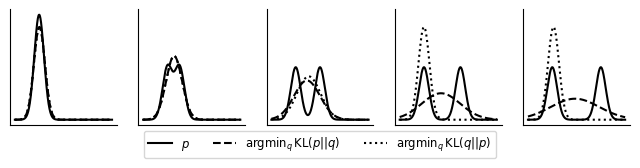

Python code for this plot:
import numpy as np
import scipy as sp
import scipy.stats
import matplotlib.pyplot as plt


class GaussianMixture1D:
    def __init__(self, mixture_probs, means, stds):
        self.num_mixtures = len(mixture_probs)
        self.mixture_probs = mixture_probs
        self.means = means
        self.stds = stds

    def sample(self, num_samples=1):
        mixture_ids = np.random.choice(self.num_mixtures, size=num_samples, p=self.mixture_probs)
        result = np.zeros([num_samples])
        for sample_idx in range(num_samples):
            result[sample_idx] = np.random.normal(
                loc=self.means[mixture_ids[sample_idx]],
                scale=self.stds[mixture_ids[sample_idx]]
            )
        return result

    def logpdf(self, samples):
        mixture_logpdfs = np.zeros([len(samples), self.num_mixtures])
        for mixture_idx in range(self.num_mixtures):
            mixture_logpdfs[:, mixture_idx] = scipy.stats.norm.logpdf(
                samples,
                loc=self.means[mixture_idx],
                scale=self.stds[mixture_idx]
            )
        return sp.special.logsumexp(mixture_logpdfs + np.log(self.mixture_probs), axis=1)

    def pdf(self, samples):
        return np.exp(self.logpdf(samples))


def approx_kl(gmm_1, gmm_2, xs):
    ys = gmm_1.pdf(xs) * (gmm_1.logpdf(xs) - gmm_2.logpdf(xs))
    return np.trapz(ys, xs)


def minimize_pq(p, xs, q_means, q_stds):
    q_mean_best = None
    q_std_best = None
    kl_best = np.inf
    for q_mean in q_means:
        for q_std in q_stds:
            q = GaussianMixture1D(np.array([1]), np.array([q_mean]), np.array([q_std]))
            kl = approx_kl(p, q, xs)
            if kl < kl_best:
                kl_best = kl
                q_mean_best = q_mean
                q_std_best = q_std

    q_best = GaussianMixture1D(np.array([1]), np.array([q_mean_best]), np.array([q_std_best]))
    return q_best, kl_best


def minimize_qp(p, xs, q_means, q_stds):
    q_mean_best = None
    q_std_best = None
    kl_best = np.inf
    for q_mean in q_means:
        for q_std in q_stds:
            q = GaussianMixture1D(np.array([1]), np.array([q_mean]), np.array([q_std]))
            kl = approx_kl(q, p, xs)
            if kl < kl_best:
                kl_best = kl
                q_mean_best = q_mean
                q_std_best = q_std

    q_best = GaussianMixture1D(np.array([1]), np.array([q_mean_best]), np.array([q_std_best]))
    return q_best, kl_best


def main():
    p_second_means_min = 0
    p_second_means_max = 10
    num_p_second_means = 5
    p_second_mean_list = np.linspace(p_second_means_min, p_second_means_max, num_p_second_means)

    p = [None] * num_p_second_means
    q_best_forward = [None] * num_p_second_means
    kl_best_forward = [None] * num_p_second_means
    q_best_reverse = [None] * num_p_second_means
    kl_best_reverse = [None] * num_p_second_means

    for p_second_mean_idx, p_second_mean in enumerate(p_second_mean_list):
        p_mixture_probs = np.array([0.5, 0.5])
        p_means = np.array([0, p_second_mean])
        p_stds = np.array([1, 1])
        p[p_second_mean_idx] = GaussianMixture1D(p_mixture_probs, p_means, p_stds)

        q_means_min = np.min(p_means) - 1
        q_means_max = np.max(p_means) + 1
        num_q_means = 20
        q_means = np.linspace(q_means_min, q_means_max, num_q_means)

        q_stds_min = 0.1
        q_stds_max = 5
        num_q_stds = 20
        q_stds = np.linspace(q_stds_min, q_stds_max, num_q_stds)

        trapz_xs_min = np.min(np.append(p_means, q_means_min)) - 3 * np.max(np.append(p_stds, q_stds_max))
        trapz_xs_max = np.max(np.append(p_means, q_means_min)) + 3 * np.max(np.append(p_stds, q_stds_max))
        num_trapz_points = 1000
        trapz_xs = np.linspace(trapz_xs_min, trapz_xs_max, num_trapz_points)

        q_best_forward[p_second_mean_idx], kl_best_forward[p_second_mean_idx] = minimize_pq(
            p[p_second_mean_idx], trapz_xs, q_means, q_stds
        )
        q_best_reverse[p_second_mean_idx], kl_best_reverse[p_second_mean_idx] = minimize_qp(
            p[p_second_mean_idx], trapz_xs, q_means, q_stds
        )

    # plotting
    fig, axs = plt.subplots(nrows=1, ncols=num_p_second_means, sharex=True, sharey=True)
    fig.set_size_inches(8, 1.5)
    for p_second_mean_idx, p_second_mean in enumerate(p_second_mean_list):
        xs_min = -5
        xs_max = 15
        num_plot_points = 1000
        xs = np.linspace(xs_min, xs_max, num_plot_points)
        axs[p_second_mean_idx].plot(xs, p[p_second_mean_idx].pdf(xs), label='$p$', color='black')
        axs[p_second_mean_idx].plot(xs, q_best_forward[p_second_mean_idx].pdf(xs), label='$\mathrm{argmin}_q \,\mathrm{KL}(p || q)$', color='black', linestyle='dashed')
        axs[p_second_mean_idx].plot(xs, q_best_reverse[p_second_mean_idx].pdf(xs), label='$\mathrm{argmin}_q \,\mathrm{KL}(q || p)$', color='black', linestyle='dotted')

        axs[p_second_mean_idx].spines['right'].set_visible(False)
        axs[p_second_mean_idx].spines['top'].set_visible(False)
        axs[p_second_mean_idx].set_yticks([])
        axs[p_second_mean_idx].set_xticks([])

    axs[2].legend(ncol=3, loc='upper center', bbox_to_anchor=(0.5, 0), fontsize='small')
    filenames = ['reverse_forward_kl.pdf', 'reverse_forward_kl.png']
    for filename in filenames:
        fig.savefig(filename, bbox_inches='tight', dpi=200)
        print('Saved to {}'.format(filename))


if __name__ == '__main__':
    main()
